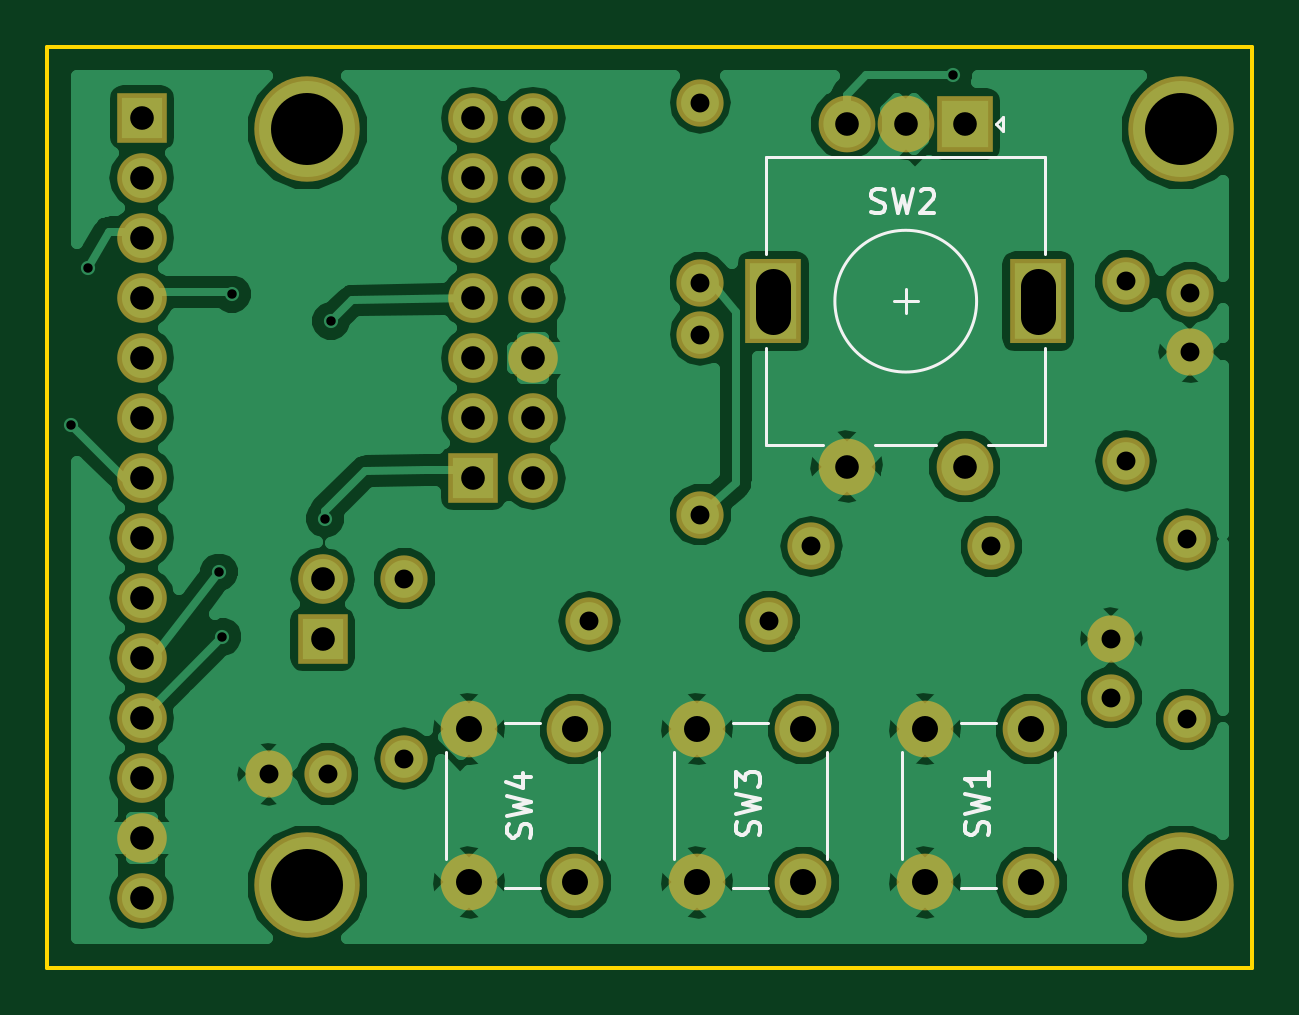
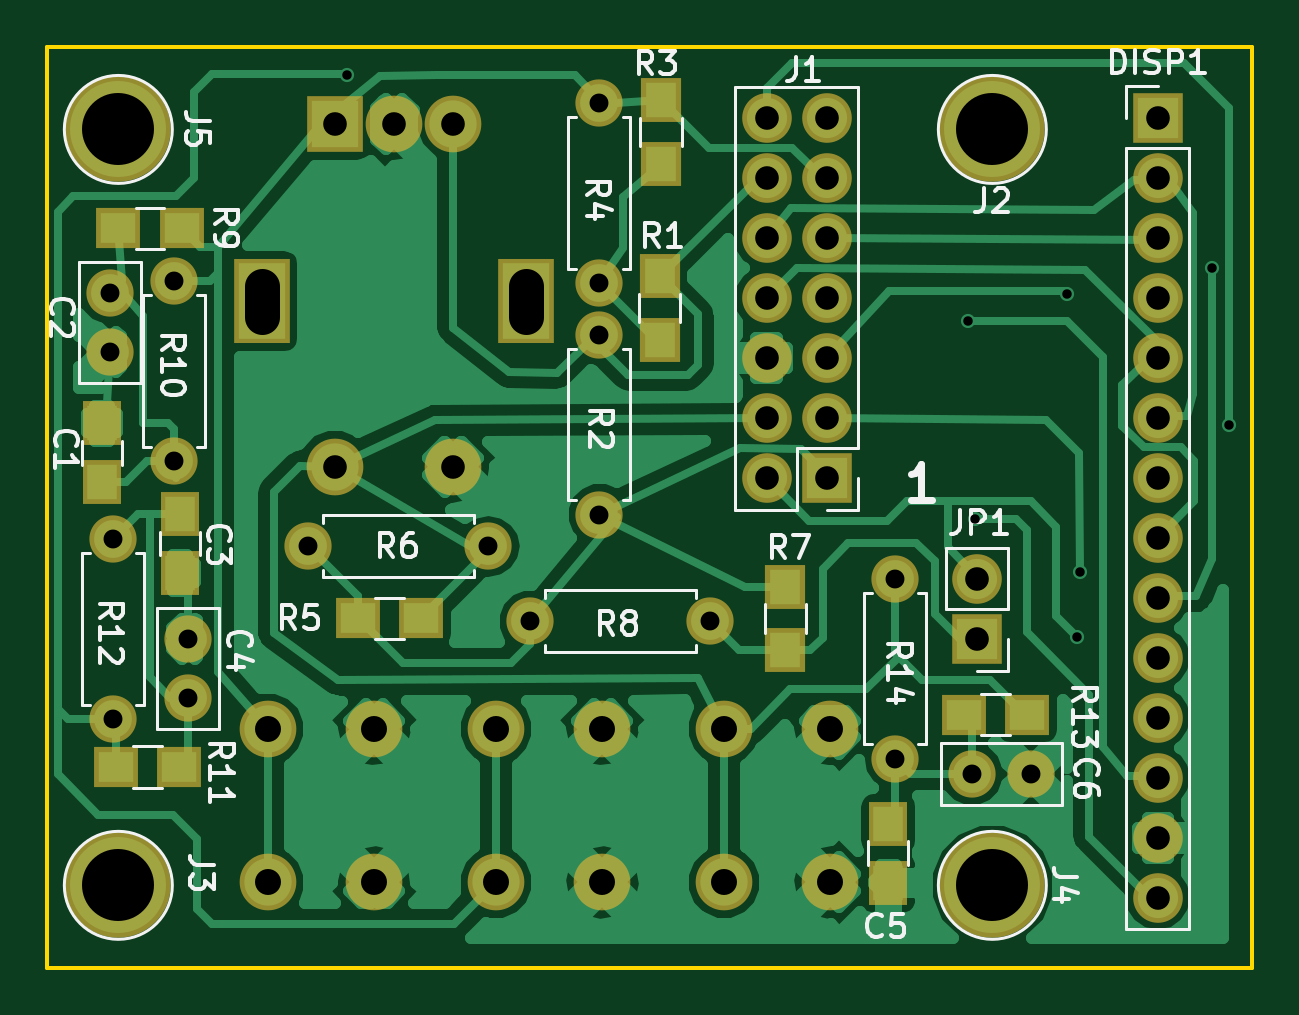
Circuit board: 8 layer files. Board 51.0 x 39.0 mm.
- bottom_copper: daughterboard-B.Cu.gbr (49393 bytes)
- bottom_mask: daughterboard-B.Mask.gbr (3070 bytes)
- bottom_silk: daughterboard-B.SilkS.gbr (30063 bytes)
- outline: daughterboard-Edge.Cuts.gbr (489 bytes)
- top_copper: daughterboard-F.Cu.gbr (67734 bytes)
- top_mask: daughterboard-F.Mask.gbr (2421 bytes)
- top_silk: daughterboard-F.SilkS.gbr (5062 bytes)
- drill: daughterboard.drl (1527 bytes)

=== bottom_copper: daughterboard-B.Cu.gbr (49393 bytes, source omitted) ===
=== bottom_mask: daughterboard-B.Mask.gbr ===
G04 #@! TF.FileFunction,Soldermask,Bot*
%FSLAX46Y46*%
G04 Gerber Fmt 4.6, Leading zero omitted, Abs format (unit mm)*
G04 Created by KiCad (PCBNEW 4.0.7) date 10/24/19 10:18:53*
%MOMM*%
%LPD*%
G01*
G04 APERTURE LIST*
%ADD10C,0.100000*%
%ADD11C,2.400000*%
%ADD12R,2.400000X3.600000*%
%ADD13R,2.400000X2.400000*%
%ADD14C,2.000000*%
%ADD15O,2.000000X2.000000*%
%ADD16R,2.100000X2.100000*%
%ADD17O,2.100000X2.100000*%
%ADD18R,1.700000X1.900000*%
%ADD19R,1.900000X1.700000*%
%ADD20C,4.464000*%
%ADD21R,1.650000X1.900000*%
G04 APERTURE END LIST*
D10*
D11*
X133836400Y-69770400D03*
X138836400Y-69770400D03*
D12*
X130736400Y-62770400D03*
X141936400Y-62770400D03*
D11*
X133836400Y-55270400D03*
X136336400Y-55270400D03*
D13*
X138836400Y-55270400D03*
D14*
X127635000Y-61988700D03*
D15*
X127635000Y-54368700D03*
D16*
X118021100Y-70269100D03*
D17*
X120561100Y-70269100D03*
X118021100Y-67729100D03*
X120561100Y-67729100D03*
X118021100Y-65189100D03*
X120561100Y-65189100D03*
X118021100Y-62649100D03*
X120561100Y-62649100D03*
X118021100Y-60109100D03*
X120561100Y-60109100D03*
X118021100Y-57569100D03*
X120561100Y-57569100D03*
X118021100Y-55029100D03*
X120561100Y-55029100D03*
D16*
X111648240Y-77086460D03*
D17*
X111648240Y-74546460D03*
D18*
X125082300Y-64405500D03*
X125082300Y-61705500D03*
D14*
X127635000Y-71805800D03*
D15*
X127635000Y-64185800D03*
D18*
X125031500Y-56950600D03*
X125031500Y-54250600D03*
D19*
X137875000Y-76200000D03*
X135175000Y-76200000D03*
D14*
X139954000Y-73152000D03*
D15*
X132334000Y-73152000D03*
D18*
X119761000Y-74850000D03*
X119761000Y-77550000D03*
D14*
X130556000Y-76327000D03*
D15*
X122936000Y-76327000D03*
D11*
X141660000Y-87376000D03*
X137160000Y-87376000D03*
X141660000Y-80876000D03*
X137160000Y-80876000D03*
X132008000Y-87376000D03*
X127508000Y-87376000D03*
X132008000Y-80876000D03*
X127508000Y-80876000D03*
X122356000Y-87376000D03*
X117856000Y-87376000D03*
X122356000Y-80876000D03*
X117856000Y-80876000D03*
D16*
X104000000Y-55000000D03*
D17*
X104000000Y-57540000D03*
X104000000Y-60080000D03*
X104000000Y-62620000D03*
X104000000Y-65160000D03*
X104000000Y-67700000D03*
X104000000Y-70240000D03*
X104000000Y-72780000D03*
X104000000Y-75320000D03*
X104000000Y-77860000D03*
X104000000Y-80400000D03*
X104000000Y-82940000D03*
X104000000Y-85480000D03*
X104000000Y-88020000D03*
D20*
X111000000Y-55500000D03*
X148000000Y-87500000D03*
X111000000Y-87500000D03*
X148000000Y-55500000D03*
D21*
X148691600Y-70439600D03*
X148691600Y-67939600D03*
D14*
X148361400Y-62407800D03*
X148361400Y-64907800D03*
D21*
X145389600Y-71775000D03*
X145389600Y-74275000D03*
D14*
X145034000Y-79552800D03*
X145034000Y-77052800D03*
D21*
X115404900Y-84894100D03*
X115404900Y-87394100D03*
D14*
X111861600Y-82791300D03*
X109361600Y-82791300D03*
D19*
X145309600Y-59690000D03*
X148009600Y-59690000D03*
D14*
X145656300Y-61912500D03*
D15*
X145656300Y-69532500D03*
D19*
X148111200Y-82499200D03*
X145411200Y-82499200D03*
D14*
X148234400Y-80467200D03*
D15*
X148234400Y-72847200D03*
D19*
X109515920Y-80271620D03*
X112215920Y-80271620D03*
D14*
X115112800Y-74515980D03*
D15*
X115112800Y-82135980D03*
M02*

=== bottom_silk: daughterboard-B.SilkS.gbr (30063 bytes, source omitted) ===
=== outline: daughterboard-Edge.Cuts.gbr ===
G04 #@! TF.FileFunction,Profile,NP*
%FSLAX46Y46*%
G04 Gerber Fmt 4.6, Leading zero omitted, Abs format (unit mm)*
G04 Created by KiCad (PCBNEW 4.0.7) date 10/24/19 10:18:53*
%MOMM*%
%LPD*%
G01*
G04 APERTURE LIST*
%ADD10C,0.100000*%
%ADD11C,0.150000*%
G04 APERTURE END LIST*
D10*
D11*
X100000000Y-91000000D02*
X100000000Y-52000000D01*
X151000000Y-91000000D02*
X100000000Y-91000000D01*
X151000000Y-52000000D02*
X151000000Y-91000000D01*
X100000000Y-52000000D02*
X151000000Y-52000000D01*
M02*

=== top_copper: daughterboard-F.Cu.gbr (67734 bytes, source omitted) ===
=== top_mask: daughterboard-F.Mask.gbr ===
G04 #@! TF.FileFunction,Soldermask,Top*
%FSLAX46Y46*%
G04 Gerber Fmt 4.6, Leading zero omitted, Abs format (unit mm)*
G04 Created by KiCad (PCBNEW 4.0.7) date 10/24/19 10:18:53*
%MOMM*%
%LPD*%
G01*
G04 APERTURE LIST*
%ADD10C,0.100000*%
%ADD11C,2.400000*%
%ADD12R,2.400000X3.600000*%
%ADD13R,2.400000X2.400000*%
%ADD14C,2.000000*%
%ADD15O,2.000000X2.000000*%
%ADD16R,2.100000X2.100000*%
%ADD17O,2.100000X2.100000*%
%ADD18C,4.464000*%
G04 APERTURE END LIST*
D10*
D11*
X133836400Y-69770400D03*
X138836400Y-69770400D03*
D12*
X130736400Y-62770400D03*
X141936400Y-62770400D03*
D11*
X133836400Y-55270400D03*
X136336400Y-55270400D03*
D13*
X138836400Y-55270400D03*
D14*
X127635000Y-61988700D03*
D15*
X127635000Y-54368700D03*
D16*
X118021100Y-70269100D03*
D17*
X120561100Y-70269100D03*
X118021100Y-67729100D03*
X120561100Y-67729100D03*
X118021100Y-65189100D03*
X120561100Y-65189100D03*
X118021100Y-62649100D03*
X120561100Y-62649100D03*
X118021100Y-60109100D03*
X120561100Y-60109100D03*
X118021100Y-57569100D03*
X120561100Y-57569100D03*
X118021100Y-55029100D03*
X120561100Y-55029100D03*
D16*
X111648240Y-77086460D03*
D17*
X111648240Y-74546460D03*
D14*
X127635000Y-71805800D03*
D15*
X127635000Y-64185800D03*
D14*
X139954000Y-73152000D03*
D15*
X132334000Y-73152000D03*
D14*
X130556000Y-76327000D03*
D15*
X122936000Y-76327000D03*
D11*
X141660000Y-87376000D03*
X137160000Y-87376000D03*
X141660000Y-80876000D03*
X137160000Y-80876000D03*
X132008000Y-87376000D03*
X127508000Y-87376000D03*
X132008000Y-80876000D03*
X127508000Y-80876000D03*
X122356000Y-87376000D03*
X117856000Y-87376000D03*
X122356000Y-80876000D03*
X117856000Y-80876000D03*
D16*
X104000000Y-55000000D03*
D17*
X104000000Y-57540000D03*
X104000000Y-60080000D03*
X104000000Y-62620000D03*
X104000000Y-65160000D03*
X104000000Y-67700000D03*
X104000000Y-70240000D03*
X104000000Y-72780000D03*
X104000000Y-75320000D03*
X104000000Y-77860000D03*
X104000000Y-80400000D03*
X104000000Y-82940000D03*
X104000000Y-85480000D03*
X104000000Y-88020000D03*
D18*
X111000000Y-55500000D03*
X148000000Y-87500000D03*
X111000000Y-87500000D03*
X148000000Y-55500000D03*
D14*
X148361400Y-62407800D03*
X148361400Y-64907800D03*
X145034000Y-79552800D03*
X145034000Y-77052800D03*
X111861600Y-82791300D03*
X109361600Y-82791300D03*
X145656300Y-61912500D03*
D15*
X145656300Y-69532500D03*
D14*
X148234400Y-80467200D03*
D15*
X148234400Y-72847200D03*
D14*
X115112800Y-74515980D03*
D15*
X115112800Y-82135980D03*
M02*

=== top_silk: daughterboard-F.SilkS.gbr ===
G04 #@! TF.FileFunction,Legend,Top*
%FSLAX46Y46*%
G04 Gerber Fmt 4.6, Leading zero omitted, Abs format (unit mm)*
G04 Created by KiCad (PCBNEW 4.0.7) date 10/24/19 10:18:53*
%MOMM*%
%LPD*%
G01*
G04 APERTURE LIST*
%ADD10C,0.100000*%
%ADD11C,0.120000*%
%ADD12C,0.150000*%
G04 APERTURE END LIST*
D10*
D11*
X136336400Y-62270400D02*
X136336400Y-63270400D01*
X136836400Y-62770400D02*
X135836400Y-62770400D01*
X132836400Y-68870400D02*
X130436400Y-68870400D01*
X137636400Y-68870400D02*
X135036400Y-68870400D01*
X142236400Y-68870400D02*
X139836400Y-68870400D01*
X140436400Y-55570400D02*
X140136400Y-55270400D01*
X140436400Y-54970400D02*
X140436400Y-55570400D01*
X140136400Y-55270400D02*
X140436400Y-54970400D01*
X142236400Y-56670400D02*
X130436400Y-56670400D01*
X142236400Y-60770400D02*
X142236400Y-56670400D01*
X130436400Y-60770400D02*
X130436400Y-56670400D01*
X130436400Y-68870400D02*
X130436400Y-64770400D01*
X142236400Y-64770400D02*
X142236400Y-68870400D01*
X139336400Y-62770400D02*
G75*
G03X139336400Y-62770400I-3000000J0D01*
G01*
X142660000Y-86376000D02*
X142660000Y-81876000D01*
X138660000Y-87626000D02*
X140160000Y-87626000D01*
X136160000Y-81876000D02*
X136160000Y-86376000D01*
X140160000Y-80626000D02*
X138660000Y-80626000D01*
X133008000Y-86376000D02*
X133008000Y-81876000D01*
X129008000Y-87626000D02*
X130508000Y-87626000D01*
X126508000Y-81876000D02*
X126508000Y-86376000D01*
X130508000Y-80626000D02*
X129008000Y-80626000D01*
X123356000Y-86376000D02*
X123356000Y-81876000D01*
X119356000Y-87626000D02*
X120856000Y-87626000D01*
X116856000Y-81876000D02*
X116856000Y-86376000D01*
X120856000Y-80626000D02*
X119356000Y-80626000D01*
D12*
X134878067Y-58980162D02*
X135020924Y-59027781D01*
X135259020Y-59027781D01*
X135354258Y-58980162D01*
X135401877Y-58932543D01*
X135449496Y-58837305D01*
X135449496Y-58742067D01*
X135401877Y-58646829D01*
X135354258Y-58599210D01*
X135259020Y-58551590D01*
X135068543Y-58503971D01*
X134973305Y-58456352D01*
X134925686Y-58408733D01*
X134878067Y-58313495D01*
X134878067Y-58218257D01*
X134925686Y-58123019D01*
X134973305Y-58075400D01*
X135068543Y-58027781D01*
X135306639Y-58027781D01*
X135449496Y-58075400D01*
X135782829Y-58027781D02*
X136020924Y-59027781D01*
X136211401Y-58313495D01*
X136401877Y-59027781D01*
X136639972Y-58027781D01*
X136973305Y-58123019D02*
X137020924Y-58075400D01*
X137116162Y-58027781D01*
X137354258Y-58027781D01*
X137449496Y-58075400D01*
X137497115Y-58123019D01*
X137544734Y-58218257D01*
X137544734Y-58313495D01*
X137497115Y-58456352D01*
X136925686Y-59027781D01*
X137544734Y-59027781D01*
X139809762Y-85379333D02*
X139857381Y-85236476D01*
X139857381Y-84998380D01*
X139809762Y-84903142D01*
X139762143Y-84855523D01*
X139666905Y-84807904D01*
X139571667Y-84807904D01*
X139476429Y-84855523D01*
X139428810Y-84903142D01*
X139381190Y-84998380D01*
X139333571Y-85188857D01*
X139285952Y-85284095D01*
X139238333Y-85331714D01*
X139143095Y-85379333D01*
X139047857Y-85379333D01*
X138952619Y-85331714D01*
X138905000Y-85284095D01*
X138857381Y-85188857D01*
X138857381Y-84950761D01*
X138905000Y-84807904D01*
X138857381Y-84474571D02*
X139857381Y-84236476D01*
X139143095Y-84045999D01*
X139857381Y-83855523D01*
X138857381Y-83617428D01*
X139857381Y-82712666D02*
X139857381Y-83284095D01*
X139857381Y-82998381D02*
X138857381Y-82998381D01*
X139000238Y-83093619D01*
X139095476Y-83188857D01*
X139143095Y-83284095D01*
X130117762Y-85379333D02*
X130165381Y-85236476D01*
X130165381Y-84998380D01*
X130117762Y-84903142D01*
X130070143Y-84855523D01*
X129974905Y-84807904D01*
X129879667Y-84807904D01*
X129784429Y-84855523D01*
X129736810Y-84903142D01*
X129689190Y-84998380D01*
X129641571Y-85188857D01*
X129593952Y-85284095D01*
X129546333Y-85331714D01*
X129451095Y-85379333D01*
X129355857Y-85379333D01*
X129260619Y-85331714D01*
X129213000Y-85284095D01*
X129165381Y-85188857D01*
X129165381Y-84950761D01*
X129213000Y-84807904D01*
X129165381Y-84474571D02*
X130165381Y-84236476D01*
X129451095Y-84045999D01*
X130165381Y-83855523D01*
X129165381Y-83617428D01*
X129165381Y-83331714D02*
X129165381Y-82712666D01*
X129546333Y-83046000D01*
X129546333Y-82903142D01*
X129593952Y-82807904D01*
X129641571Y-82760285D01*
X129736810Y-82712666D01*
X129974905Y-82712666D01*
X130070143Y-82760285D01*
X130117762Y-82807904D01*
X130165381Y-82903142D01*
X130165381Y-83188857D01*
X130117762Y-83284095D01*
X130070143Y-83331714D01*
X120425762Y-85479333D02*
X120473381Y-85336476D01*
X120473381Y-85098380D01*
X120425762Y-85003142D01*
X120378143Y-84955523D01*
X120282905Y-84907904D01*
X120187667Y-84907904D01*
X120092429Y-84955523D01*
X120044810Y-85003142D01*
X119997190Y-85098380D01*
X119949571Y-85288857D01*
X119901952Y-85384095D01*
X119854333Y-85431714D01*
X119759095Y-85479333D01*
X119663857Y-85479333D01*
X119568619Y-85431714D01*
X119521000Y-85384095D01*
X119473381Y-85288857D01*
X119473381Y-85050761D01*
X119521000Y-84907904D01*
X119473381Y-84574571D02*
X120473381Y-84336476D01*
X119759095Y-84145999D01*
X120473381Y-83955523D01*
X119473381Y-83717428D01*
X119806714Y-82907904D02*
X120473381Y-82907904D01*
X119425762Y-83146000D02*
X120140048Y-83384095D01*
X120140048Y-82765047D01*
M02*

=== drill: daughterboard.drl ===
M48
;DRILL file {KiCad 4.0.7} date 10/24/19 10:18:54
;FORMAT={-:-/ absolute / metric / decimal}
FMAT,2
METRIC,TZ
T1C0.400
T2C0.800
T3C1.000
T4C1.100
T5C1.500
T6C3.048
%
G90
G05
M71
T1
X101.Y-68.
X101.7Y-61.368
X107.269Y-74.249
X107.412Y-76.992
X107.823Y-62.484
X111.74Y-71.973
X112.014Y-63.627
X138.328Y-53.188
T2
X109.362Y-82.791
X111.862Y-82.791
X115.113Y-74.516
X115.113Y-82.136
X122.936Y-76.327
X127.635Y-54.369
X127.635Y-61.989
X127.635Y-64.186
X127.635Y-71.806
X130.556Y-76.327
X132.334Y-73.152
X139.954Y-73.152
X145.034Y-77.053
X145.034Y-79.553
X145.656Y-61.912
X145.656Y-69.532
X148.234Y-72.847
X148.234Y-80.467
X148.361Y-62.408
X148.361Y-64.908
T3
X104.Y-55.
X104.Y-57.54
X104.Y-60.08
X104.Y-62.62
X104.Y-65.16
X104.Y-67.7
X104.Y-70.24
X104.Y-72.78
X104.Y-75.32
X104.Y-77.86
X104.Y-80.4
X104.Y-82.94
X104.Y-85.48
X104.Y-88.02
X111.648Y-74.546
X111.648Y-77.086
X118.021Y-55.029
X118.021Y-57.569
X118.021Y-60.109
X118.021Y-62.649
X118.021Y-65.189
X118.021Y-67.729
X118.021Y-70.269
X120.561Y-55.029
X120.561Y-57.569
X120.561Y-60.109
X120.561Y-62.649
X120.561Y-65.189
X120.561Y-67.729
X120.561Y-70.269
X133.836Y-55.27
X133.836Y-69.77
X136.336Y-55.27
X138.836Y-55.27
X138.836Y-69.77
T4
X117.856Y-80.876
X117.856Y-87.376
X122.356Y-80.876
X122.356Y-87.376
X127.508Y-80.876
X127.508Y-87.376
X132.008Y-80.876
X132.008Y-87.376
X137.16Y-80.876
X137.16Y-87.376
X141.66Y-80.876
X141.66Y-87.376
T6
X111.Y-55.5
X111.Y-87.5
X148.Y-55.5
X148.Y-87.5
T5
X130.736Y-62.12G85X130.736Y-63.42
G05
X141.936Y-62.12G85X141.936Y-63.42
G05
T0
M30

